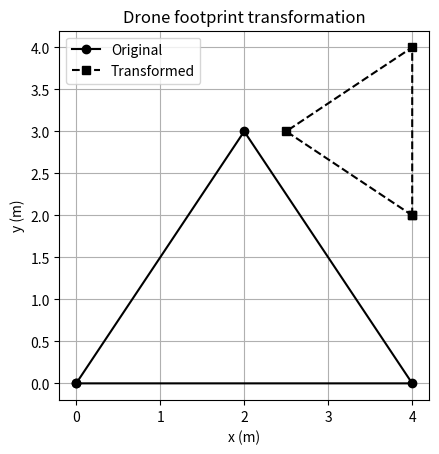

This chart was generated by the following Python code:
"""Extension of Task 5: transforming a triangular drone footprint using
homogeneous coordinates (scale 0.5, rotate 90 degrees, translate by (4, 2))."""
import os
import numpy as np
import matplotlib.pyplot as plt
os.makedirs("figures", exist_ok=True)
tri = np.array([[0, 0], [4, 0], [2, 3.]])
homog = np.hstack([tri, np.ones((3, 1))])
th = np.deg2rad(90)
S = np.diag([0.5, 0.5, 1.0])
R = np.array([[np.cos(th), -np.sin(th), 0], [np.sin(th), np.cos(th), 0], [0, 0, 1]])
T = np.array([[1, 0, 4], [0, 1, 2], [0, 0, 1.]])
M = T @ R @ S
new = (homog @ M.T)[:, :2]
print("Combined matrix:\n", np.round(M, 4))
print("Transformed vertices:\n", np.round(new, 4))
print("Area before:", 0.5 * abs(np.linalg.det(np.array([tri[1]-tri[0], tri[2]-tri[0]]))))
print("Area after :", 0.5 * abs(np.linalg.det(np.array([new[1]-new[0], new[2]-new[0]]))))
cl = lambda p: np.vstack([p, p[0]])
plt.plot(*cl(tri).T, "k-o", label="Original")
plt.plot(*cl(new).T, "k--s", label="Transformed")
plt.gca().set_aspect("equal"); plt.grid(True); plt.legend()
plt.title("Drone footprint transformation"); plt.xlabel("x (m)"); plt.ylabel("y (m)")
plt.savefig("figures/ext05_drone.png", dpi=150, bbox_inches="tight"); plt.show()
